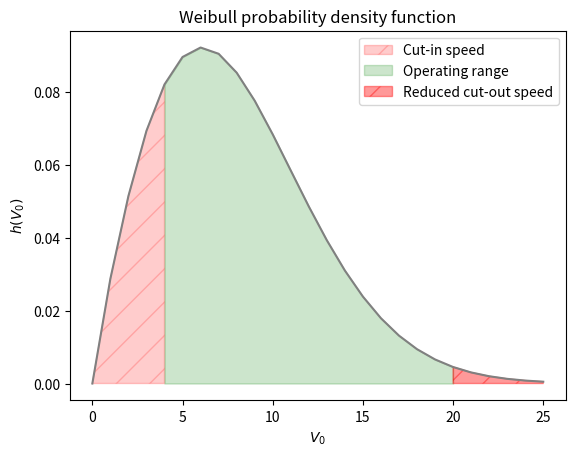

Source code (Python):
import math as m
import numpy as np
import pandas as pd
from matplotlib import pyplot as plt

A = 9 #m/s
k = 1.9
P = 10.64e6

V_cutin = 4
V_low = 20
V_cutout = 25
V = np.arange(0,25+1,1) 

h = []
for i in range(len(V)):
    h.append(k/A*(V[i]/A)**(k-1)*m.exp(-(V[i]/A)**k))   #Weibull probability density function

f = m.exp(-(V_low/A)**k) - m.exp(-(V_cutout/A)**k)      #[days] f(20 < V0 < 25) integrated Weibull function
H = 8760 * f                                            #[hours]
AEO = P * H/1e3                                         #[kWh] Same power output at V=20 and V=25 (Q4)

print(H,'Hours lost \n',AEO,'kWH lost')

plt.plot(V,h, color = 'grey')
plt.title('Weibull probability density function')
plt.xlabel(r'$V_0$')
plt.ylabel(r'$h(V_0)$')
plt.fill_between(V, h, where=(V >= 0) & (V <= V_cutin), hatch = '/', color = 'red', alpha=0.2, label = 'Cut-in speed')
plt.fill_between(V, h, where=(V >= V_cutin) & (V <= V_low), color = 'green', alpha=0.2, label = 'Operating range')
plt.fill_between(V, h, where=(V >= V_low) & (V <= V_cutout), hatch = '/',color = 'red', alpha=0.4, label = 'Reduced cut-out speed')
plt.legend(loc='upper right', fontsize=10)

plt.show()